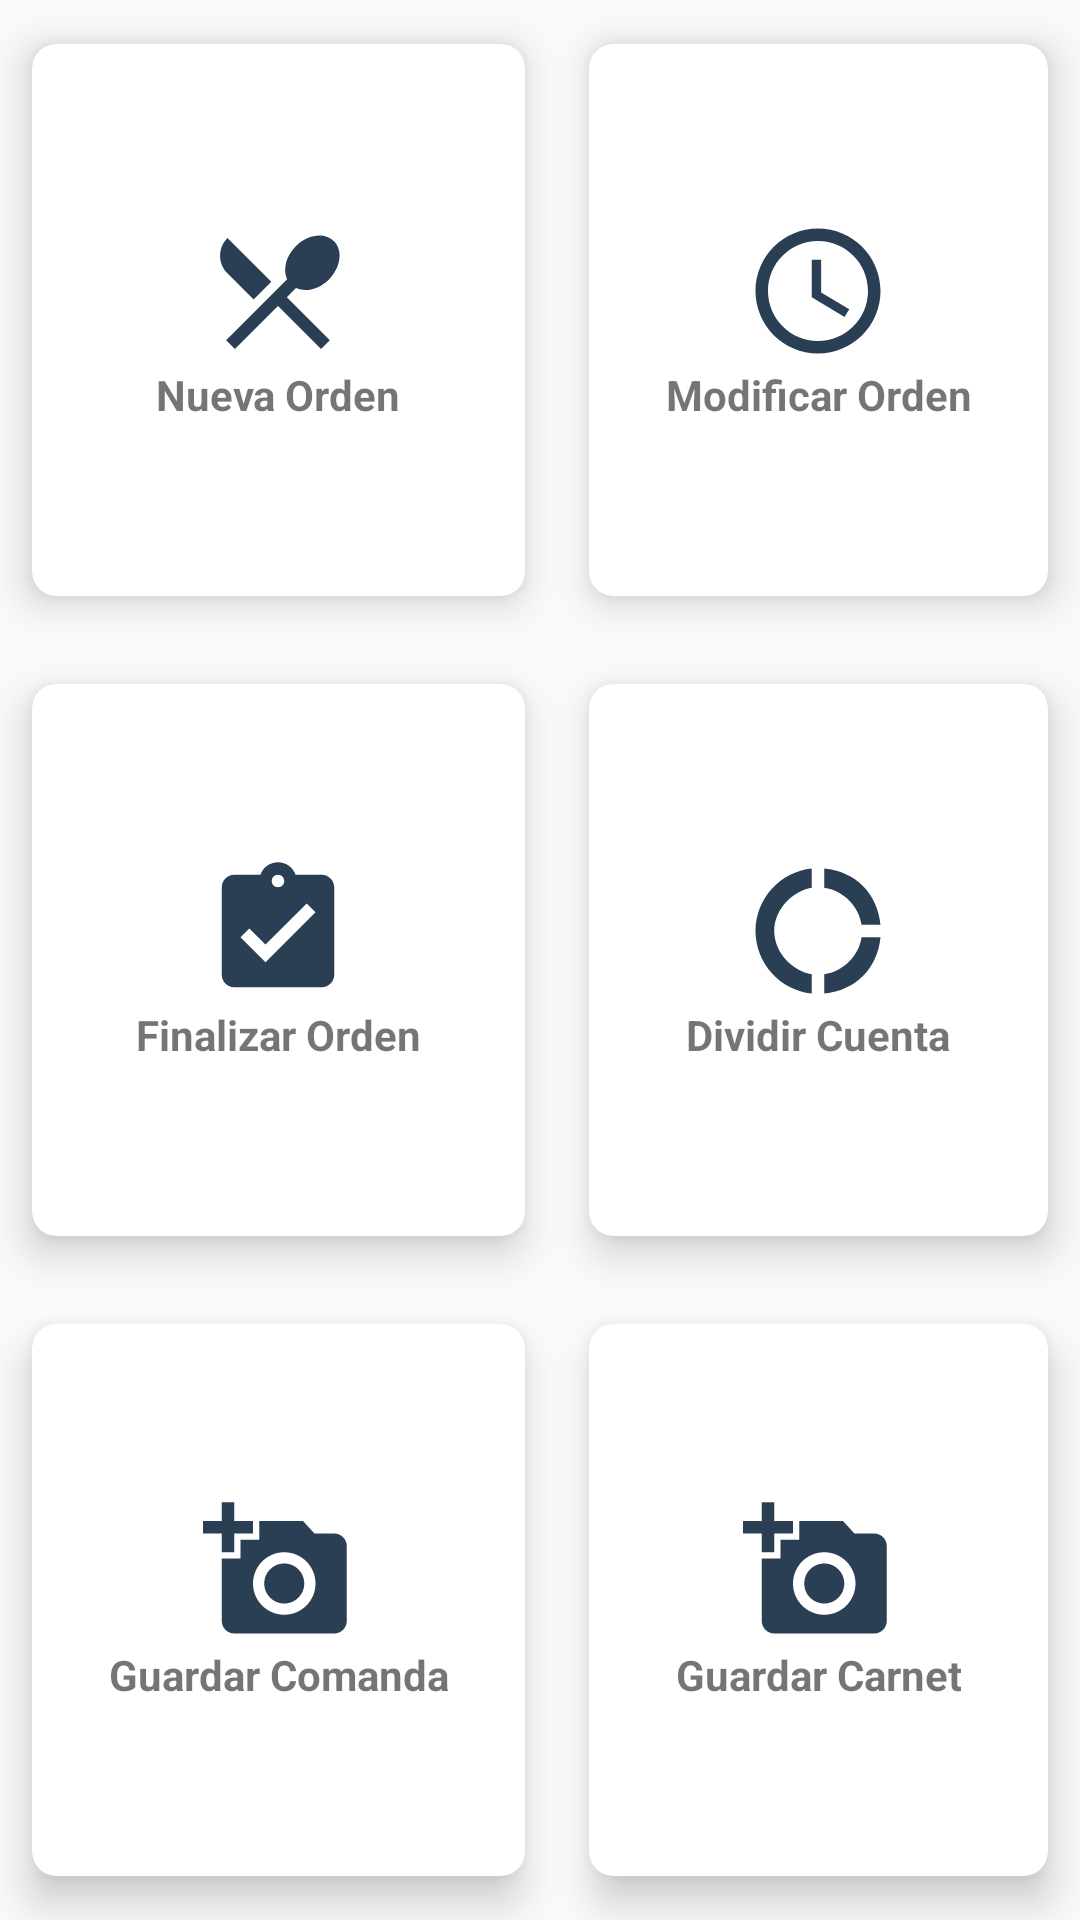

Produce the Android XML layout that renders to this screen, including the resource entries it uses.
<!-- AndroidManifest.xml: application theme AppTheme.NoActionBar -->
<!-- res/layout/fragment_principal.xml -->
<?xml version="1.0" encoding="utf-8"?>
<RelativeLayout xmlns:android="http://schemas.android.com/apk/res/android"
    xmlns:app="http://schemas.android.com/apk/res-auto"
    xmlns:tools="http://schemas.android.com/tools"
    android:layout_width="match_parent"
    android:layout_height="match_parent"
    tools:context=".MainActivity">

    <androidx.core.widget.NestedScrollView
        android:layout_width="match_parent"
        android:layout_height="match_parent"
        android:fillViewport="true">

        <GridLayout
            android:layout_width="match_parent"
            android:layout_height="match_parent"
            android:columnCount="2"
            android:rowCount="3">

            <androidx.cardview.widget.CardView
                android:id="@+id/cardnuevaorden"
                android:layout_width="wrap_content"
                android:layout_height="wrap_content"
                android:layout_row="0"
                android:layout_rowWeight="1"
                android:layout_column="0"
                android:layout_columnWeight="1"
                android:layout_gravity="fill"
                app:cardCornerRadius="8dp"
                app:cardElevation="8dp"
                app:cardUseCompatPadding="true"
                android:foreground="?android:attr/selectableItemBackground"
                android:clickable="true"
                tools:ignore="Overdraw">

                <LinearLayout
                    android:layout_width="wrap_content"
                    android:layout_height="wrap_content"
                    android:layout_gravity="center_vertical|center_horizontal"
                    android:gravity="center"
                    android:orientation="vertical">

                    <ImageView
                        android:layout_width="wrap_content"
                        android:layout_height="wrap_content"
                        android:src="@drawable/ic_restaurant_menu_dash" />

                    <TextView
                        android:layout_width="wrap_content"
                        android:layout_height="wrap_content"
                        android:text="Nueva Orden"
                        android:textAlignment="center"
                        android:textStyle="bold" />
                </LinearLayout>
            </androidx.cardview.widget.CardView>

            <androidx.cardview.widget.CardView
                android:id="@+id/carddetalles"
                android:layout_width="wrap_content"
                android:layout_height="wrap_content"
                android:layout_row="0"
                android:layout_rowWeight="1"
                android:layout_column="1"
                android:layout_columnWeight="1"
                android:layout_gravity="fill"
                app:cardCornerRadius="8dp"
                app:cardElevation="8dp"
                app:cardUseCompatPadding="true"
                android:foreground="?android:attr/selectableItemBackground"
                android:clickable="true"
                tools:ignore="Overdraw">

                <LinearLayout
                    android:layout_width="wrap_content"
                    android:layout_height="wrap_content"
                    android:layout_gravity="center_vertical|center_horizontal"
                    android:gravity="center"
                    android:orientation="vertical">

                    <ImageView
                        android:layout_width="wrap_content"
                        android:layout_height="wrap_content"
                        android:src="@drawable/ic_access_time_dash" />

                    <TextView
                        android:layout_width="wrap_content"
                        android:layout_height="wrap_content"
                        android:text="Modificar Orden"
                        android:textAlignment="center"
                        android:textStyle="bold" />
                </LinearLayout>
            </androidx.cardview.widget.CardView>

            <androidx.cardview.widget.CardView
                android:id="@+id/cardfinalizar"
                android:layout_width="wrap_content"
                android:layout_height="wrap_content"
                android:layout_row="1"
                android:layout_rowWeight="1"
                android:layout_column="0"
                android:layout_columnWeight="1"
                android:layout_gravity="fill"
                app:cardCornerRadius="8dp"
                app:cardElevation="8dp"
                app:cardUseCompatPadding="true"
                android:foreground="?android:attr/selectableItemBackground"
                android:clickable="true"
                tools:ignore="Overdraw">

                <LinearLayout
                    android:layout_width="wrap_content"
                    android:layout_height="wrap_content"
                    android:layout_gravity="center_vertical|center_horizontal"
                    android:gravity="center"
                    android:orientation="vertical">

                    <ImageView
                        android:layout_width="wrap_content"
                        android:layout_height="wrap_content"
                        android:src="@drawable/ic_assignment_turned_dash" />

                    <TextView
                        android:layout_width="wrap_content"
                        android:layout_height="wrap_content"
                        android:text="Finalizar Orden"
                        android:textAlignment="center"
                        android:textStyle="bold" />
                </LinearLayout>
            </androidx.cardview.widget.CardView>

            <androidx.cardview.widget.CardView
                android:id="@+id/carddividir"
                android:layout_width="wrap_content"
                android:layout_height="wrap_content"
                android:layout_row="1"
                android:layout_rowWeight="1"
                android:layout_column="1"
                android:layout_columnWeight="1"
                android:layout_gravity="fill"
                app:cardCornerRadius="8dp"
                app:cardElevation="8dp"
                app:cardUseCompatPadding="true"
                android:foreground="?android:attr/selectableItemBackground"
                android:clickable="true"
                tools:ignore="Overdraw">

                <LinearLayout
                    android:layout_width="wrap_content"
                    android:layout_height="wrap_content"
                    android:layout_gravity="center_vertical|center_horizontal"
                    android:gravity="center"
                    android:orientation="vertical">

                    <ImageView
                        android:layout_width="wrap_content"
                        android:layout_height="wrap_content"
                        android:src="@drawable/ic_donut_large_dash" />

                    <TextView
                        android:layout_width="wrap_content"
                        android:layout_height="wrap_content"
                        android:text="Dividir Cuenta"
                        android:textAlignment="center"
                        android:textStyle="bold" />
                </LinearLayout>
            </androidx.cardview.widget.CardView>


            <androidx.cardview.widget.CardView
                android:id="@+id/cardcomanda"
                android:layout_width="wrap_content"
                android:layout_height="wrap_content"
                android:layout_row="2"
                android:layout_rowWeight="1"
                android:layout_column="0"
                android:layout_columnWeight="1"
                android:layout_gravity="fill"
                app:cardCornerRadius="8dp"
                app:cardElevation="8dp"
                app:cardUseCompatPadding="true"
                android:foreground="?android:attr/selectableItemBackground"
                android:clickable="true"
                tools:ignore="Overdraw">

                <LinearLayout
                    android:layout_width="wrap_content"
                    android:layout_height="wrap_content"
                    android:layout_gravity="center_vertical|center_horizontal"
                    android:gravity="center"
                    android:orientation="vertical">

                    <ImageView
                        android:layout_width="wrap_content"
                        android:layout_height="wrap_content"
                        android:src="@drawable/ic_add_a_photo_dash" />

                    <TextView
                        android:layout_width="wrap_content"
                        android:layout_height="wrap_content"
                        android:text="Guardar Comanda"
                        android:textAlignment="center"
                        android:textStyle="bold" />
                </LinearLayout>
            </androidx.cardview.widget.CardView>

            <androidx.cardview.widget.CardView
                android:id="@+id/cardcarnet"
                android:layout_width="wrap_content"
                android:layout_height="wrap_content"
                android:layout_row="2"
                android:layout_rowWeight="1"
                android:layout_column="1"
                android:layout_columnWeight="1"
                android:layout_gravity="fill"
                app:cardCornerRadius="8dp"
                app:cardElevation="8dp"
                app:cardUseCompatPadding="true"
                android:foreground="?android:attr/selectableItemBackground"
                android:clickable="true"
                tools:ignore="Overdraw">

                <LinearLayout
                    android:layout_width="wrap_content"
                    android:layout_height="wrap_content"
                    android:layout_gravity="center_vertical|center_horizontal"
                    android:gravity="center"
                    android:orientation="vertical">

                    <ImageView
                        android:layout_width="wrap_content"
                        android:layout_height="wrap_content"
                        android:src="@drawable/ic_add_a_photo_dash" />

                    <TextView
                        android:layout_width="wrap_content"
                        android:layout_height="wrap_content"
                        android:text="Guardar Carnet"
                        android:textAlignment="center"
                        android:textStyle="bold" />
                </LinearLayout>
            </androidx.cardview.widget.CardView>
        </GridLayout>

    </androidx.core.widget.NestedScrollView>

</RelativeLayout>
<!-- resources referenced by this layout -->
<resources>
  <!-- drawable ic_access_time_dash (drawable) -->
  <vector android:height="50dp" android:tint="#2A3F54"
      android:viewportHeight="24.0" android:viewportWidth="24.0"
      android:width="50dp" xmlns:android="http://schemas.android.com/apk/res/android">
      <path android:fillColor="#FF000000" android:pathData="M11.99,2C6.47,2 2,6.48 2,12s4.47,10 9.99,10C17.52,22 22,17.52 22,12S17.52,2 11.99,2zM12,20c-4.42,0 -8,-3.58 -8,-8s3.58,-8 8,-8 8,3.58 8,8 -3.58,8 -8,8zM12.5,7H11v6l5.25,3.15 0.75,-1.23 -4.5,-2.67z"/>
  </vector>
  <!-- drawable ic_add_a_photo_dash (drawable) -->
  <vector android:height="50dp" android:tint="#2A3F54"
      android:viewportHeight="24.0" android:viewportWidth="24.0"
      android:width="50dp" xmlns:android="http://schemas.android.com/apk/res/android">
      <path android:fillColor="#FF000000" android:pathData="M3,4L3,1h2v3h3v2L5,6v3L3,9L3,6L0,6L0,4h3zM6,10L6,7h3L9,4h7l1.83,2L21,6c1.1,0 2,0.9 2,2v12c0,1.1 -0.9,2 -2,2L5,22c-1.1,0 -2,-0.9 -2,-2L3,10h3zM13,19c2.76,0 5,-2.24 5,-5s-2.24,-5 -5,-5 -5,2.24 -5,5 2.24,5 5,5zM9.8,14c0,1.77 1.43,3.2 3.2,3.2s3.2,-1.43 3.2,-3.2 -1.43,-3.2 -3.2,-3.2 -3.2,1.43 -3.2,3.2z"/>
  </vector>
  <!-- drawable ic_assignment_turned_dash (drawable) -->
  <vector android:height="50dp" android:tint="#2A3F54"
      android:viewportHeight="24.0" android:viewportWidth="24.0"
      android:width="50dp" xmlns:android="http://schemas.android.com/apk/res/android">
      <path android:fillColor="#FF000000" android:pathData="M19,3h-4.18C14.4,1.84 13.3,1 12,1c-1.3,0 -2.4,0.84 -2.82,2L5,3c-1.1,0 -2,0.9 -2,2v14c0,1.1 0.9,2 2,2h14c1.1,0 2,-0.9 2,-2L21,5c0,-1.1 -0.9,-2 -2,-2zM12,3c0.55,0 1,0.45 1,1s-0.45,1 -1,1 -1,-0.45 -1,-1 0.45,-1 1,-1zM10,17l-4,-4 1.41,-1.41L10,14.17l6.59,-6.59L18,9l-8,8z"/>
  </vector>
  <!-- drawable ic_donut_large_dash (drawable) -->
  <vector android:height="50dp" android:tint="#2A3F54"
      android:viewportHeight="24.0" android:viewportWidth="24.0"
      android:width="50dp" xmlns:android="http://schemas.android.com/apk/res/android">
      <path android:fillColor="#FF000000" android:pathData="M11,5.08V2c-5,0.5 -9,4.81 -9,10s4,9.5 9,10v-3.08c-3,-0.48 -6,-3.4 -6,-6.92s3,-6.44 6,-6.92zM18.97,11H22c-0.47,-5 -4,-8.53 -9,-9v3.08C16,5.51 18.54,8 18.97,11zM13,18.92V22c5,-0.47 8.53,-4 9,-9h-3.03c-0.43,3 -2.97,5.49 -5.97,5.92z"/>
  </vector>
  <!-- drawable ic_restaurant_menu_dash (drawable) -->
  <vector android:height="50dp" android:tint="#2A3F54"
      android:viewportHeight="24.0" android:viewportWidth="24.0"
      android:width="50dp" xmlns:android="http://schemas.android.com/apk/res/android">
      <path android:fillColor="#FF000000" android:pathData="M8.1,13.34l2.83,-2.83L3.91,3.5c-1.56,1.56 -1.56,4.09 0,5.66l4.19,4.18zM14.88,11.53c1.53,0.71 3.68,0.21 5.27,-1.38 1.91,-1.91 2.28,-4.65 0.81,-6.12 -1.46,-1.46 -4.2,-1.1 -6.12,0.81 -1.59,1.59 -2.09,3.74 -1.38,5.27L3.7,19.87l1.41,1.41L12,14.41l6.88,6.88 1.41,-1.41L13.41,13l1.47,-1.47z"/>
  </vector>
  <style name="AppTheme.NoActionBar">
          <item name="windowActionBar">false</item>
          <item name="windowNoTitle">true</item>
      </style>
</resources>
